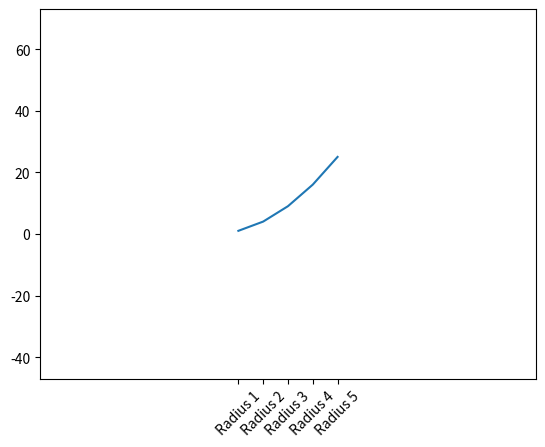

Recreate this plot in Python.
import matplotlib.pyplot as plt

x = [1, 2, 3, 4, 5]
labels = ['Radius 1', 'Radius 2', 'Radius 3', 'Radius 4', 'Radius 5']
y = [i**2 for i in x]

plt.plot(x, y)
plt.xticks(x, labels, rotation=45)
# plt.margins(x=0.1, y=0.5)
plt.margins(x=2, y=2)
plt.show()
